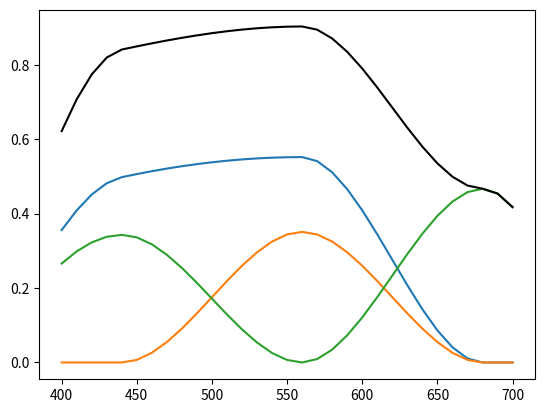

Here is the Python script that generated this plot:
import numpy as np
import matplotlib.pyplot as plt
from scipy.interpolate import CubicSpline, PchipInterpolator

if __name__ == '__main__':
    intrp = PchipInterpolator
    xs = np.linspace(400, 700, 31)
    spl1 = intrp([350, 440, 560, 680, 750], [0, 0.498, 0.552, 0, 0])
    plt.plot(xs, spl1(xs))
    spl2 = intrp([350, 440, 560, 680, 750], [0, 0, 0.351, 0, 0])
    plt.plot(xs, spl2(xs))
    spl3 = intrp([350, 440, 560, 680, 750], [0, 0.343, 0, 0.467, 0])
    plt.plot(xs, spl3(xs))
    plt.plot(xs, spl1(xs) + spl2(xs) + spl3(xs), 'k')
    plt.show()
